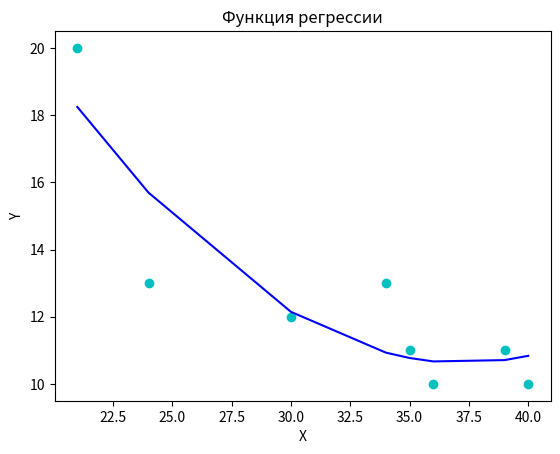

Source code (Python):
import matplotlib.pyplot as plt
import math
import numpy

# variant 21
#
# Q         5    15  25   35    45     55
# del P     1.25 1.3 5.25 11.25 17.25  21.25

x_arr = [21, 24, 30, 34, 35, 36, 39, 40]
y_arr = [20, 13, 12, 13, 11, 10, 11, 10]

# Найдем функцию регрессии
# для этого посторим СЛАУ

# коэфы СЛАУ
x_sum = 0       # [x]
x_2_sum = 0     # [x^2]
x_3_sum = 0
x_4_sum = 0
y_sum = 0       # [y]
xy_sum = 0      # [xy]
x_2_y_sum = 0   # [x^2 y]

n_len = len(x_arr)

for i in range(len(x_arr)):
    x_sum += x_arr[i]
    x_2_sum += x_arr[i] ** 2
    x_3_sum += x_arr[i] ** 3
    x_4_sum += x_arr[i] ** 4
    y_sum += y_arr[i]
    xy_sum += x_arr[i] * y_arr[i]
    x_2_y_sum += x_arr[i] ** 2 * y_arr[i]

# Матрица (левая часть системы)
M1 = numpy.array([[n_len, x_sum, x_2_sum], [x_sum, x_2_sum, x_3_sum], [x_2_sum, x_3_sum, x_4_sum]])
v1 = numpy.array([y_sum, xy_sum, x_2_y_sum])    # Вектор (правая часть системы)

res = numpy.linalg.solve(M1, v1)


def func_reg(x, a):
    """
    Функция y^_x = a0 + a1 * x^2 + a3 * x^3
    """
    return a[0] + a[1] * x + a[2] * x ** 2


y_reg = []
for key in x_arr:
    y_reg.append(func_reg(key, res))
plt.title('Функция регрессии')
plt.xlabel('X')
plt.ylabel('Y')
plt.plot(x_arr, y_arr, 'oc', label="Результаты наблюдений")
plt.plot(x_arr, y_reg, color="blue")
plt.show()


def check_linear(func, kef, x, pr=0.05):
    """
        Проверка необходимого условия для линейной регрессии
        pr - маскимальная разница в % (0.1)
    """
    left = func((x[0] + x[len(x) - 1]) / 2, kef)
    right = (func(x[0], kef) + func(x[len(x) - 1], kef)) / 2
    dif = math.fabs(left - right)
    # print(left, right, dif)
    if (left * pr >= dif) and (right * pr >= dif):
        return True
    else:
        return False


def check_power(func, kef, x, pr=0.05):
    """
        Проверка необходимого условия для степенной регрессии
        pr - маскимальная разница в % (0.1)
    """
    left = func(math.sqrt(x[0] * x[len(x) - 1]), kef)
    right = (math.sqrt(func(x[0], kef) * func(x[len(x) - 1], kef)))
    dif = math.fabs(left - right)
    # print(left, right, dif)
    if (left * pr >= dif) and (right * pr >= dif):
        return True
    else:
        return False


def check_exponential(func, kef, x, pr=0.05):
    """
        Проверка необходимого условия для линейной регрессии
        pr - маскимальная разница в % (0.1)
    """
    left = func((x[0] + x[len(x) - 1]) / 2, kef)
    right = (math.sqrt(func(x[0], kef) * func(x[len(x) - 1], kef)))
    dif = math.fabs(left - right)
    # print(left, right, dif)
    if (left * pr >= dif) and (right * pr >= dif):
        return True
    else:
        return False


def check_hyperbolic1(func, kef, x, pr=0.05):
    """
        Проверка необходимого условия для гиперболической регрессии №1
        pr - маскимальная разница в % (0.1)
    """
    left = func((2 * x[0] * x[len(x) - 1]) / (x[0] + x[len(x) - 1]), kef)
    right = (func(x[0], kef) + func(x[len(x) - 1], kef)) / 2
    dif = math.fabs(left - right)
    # print(left, right, dif)
    if (left * pr >= dif) and (right * pr >= dif):
        return True
    else:
        return False


def check_hyperbolic2(func, kef, x, pr=0.05):
    """
        Проверка необходимого условия для гиперболической регрессии №2
        pr - маскимальная разница в % (0.1)
    """
    left = func((x[0] + x[len(x) - 1]) / 2, kef)
    right = (2 * func(x[0], kef) * func(x[len(x) - 1], kef)) / (func(x[0], kef) + func(x[len(x) - 1], kef))
    dif = math.fabs(left - right)
    # print(left, right, dif)
    if (left * pr >= dif) and (right * pr >= dif):
        return True
    else:
        return False


def check_logarithmic(func, kef, x, pr=0.05):
    """
        Проверка необходимого условия для логарифмической регрессии
        pr - маскимальная разница в % (0.1)
    """
    left = func(math.sqrt(x[0] * x[len(x) - 1]), kef)
    right = (func(x[0], kef) + func(x[len(x) - 1], kef)) / 2
    dif = math.fabs(left - right)
    # print(left, right, dif)
    if (left * pr >= dif) and (right * pr >= dif):
        return True
    else:
        return False


print(check_linear(func_reg, res, x_arr))
print(check_logarithmic(func_reg, res, x_arr))
print(check_hyperbolic2(func_reg, res, x_arr))
print(check_power(func_reg, res, x_arr))
print(check_exponential(func_reg, res, x_arr))
print(check_hyperbolic1(func_reg, res, x_arr))
